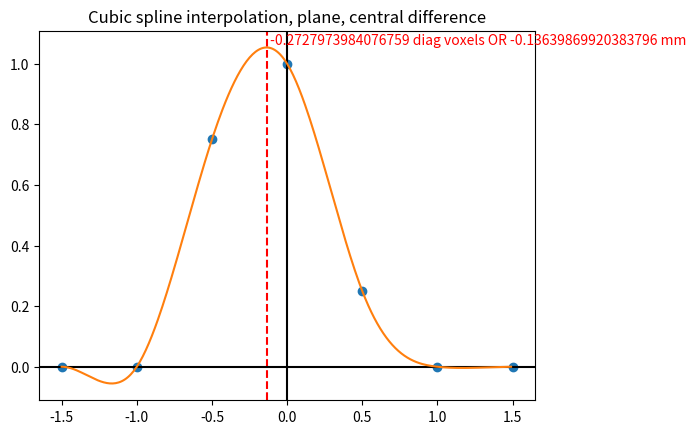

Source code (Python):
import numpy as np
from scipy.interpolate import CubicSpline
import matplotlib.pyplot as plt

voxel_size = 0.5
norm = np.sqrt(2)
#x = np.arange(10)
#d = 0.4942573731 
#d = 0.62650329
d=0.75
#x = [-1.5*np.sqrt(2), -1.0*np.sqrt(2), -0.5*np.sqrt(2), 0.0, 0.5*np.sqrt(2), 1.0*np.sqrt(2), 1.5*np.sqrt(2)]
x = [-1.5, -1.0, -0.5, 0.0, 0.5, 1.0, 1.5]

y = [0.0 , 0.0, (d-0)/(2*voxel_size), (1-0)/(2*voxel_size), (1-d)/(2*voxel_size), 0.0, 0.0]
#y = [0.0 , 0.0, (d-0)/(2*voxel_size*norm), (1-0)/(2*voxel_size*norm), (1-d)/(2*voxel_size*norm), 0.0, 0.0]
#y = [0.0, 0.0, (d-0)/(voxel_size*norm), (1-d)/(voxel_size*norm), 0.0, 0.0, 0.0]
cs = CubicSpline(x, y, bc_type='clamped')
#xs = np.arange(-1.5*np.sqrt(2), 1.5*np.sqrt(2), 0.01)
xs = np.arange(-1.5, 1.5, 0.01)
#ts = np.arange(-1.5*np.sqrt(2), 1.5*np.sqrt(2), 0.0000001)
ts = np.arange(-1.5, 1.5, 0.0000001)


plt.figure()

max_index = np.argmax(cs(ts))
max_x_value = ts[max_index]
plt.axvline(x=max_x_value, color='red', linestyle='--')
plt.text(max_x_value, cs(ts[max_index]), f' {max_x_value/(voxel_size)} diag voxels OR {max_x_value} mm', color='red', verticalalignment='bottom')

#fig, ax = plt.subplots(figsize=(6.5, 4))
plt.plot(x, y,'o')
plt.axhline(y=0.0, color='k')
plt.axvline(x=0.0, color='k')
#ax.plot(xs, np.sin(xs), label='true')
plt.plot(xs, cs(xs))
#ax.plot(xs, cs(xs, 1), label="S'")
#ax.plot(xs, cs(xs, 2), label="S''")
#ax.plot(xs, cs(xs, 3), label="S'''")
#ax.set_xlim(-0.5, 9.5)
#ax.legend(loc='lower left', ncol=2)
plt.title("Cubic spline interpolation, plane, central difference")
plt.show()
